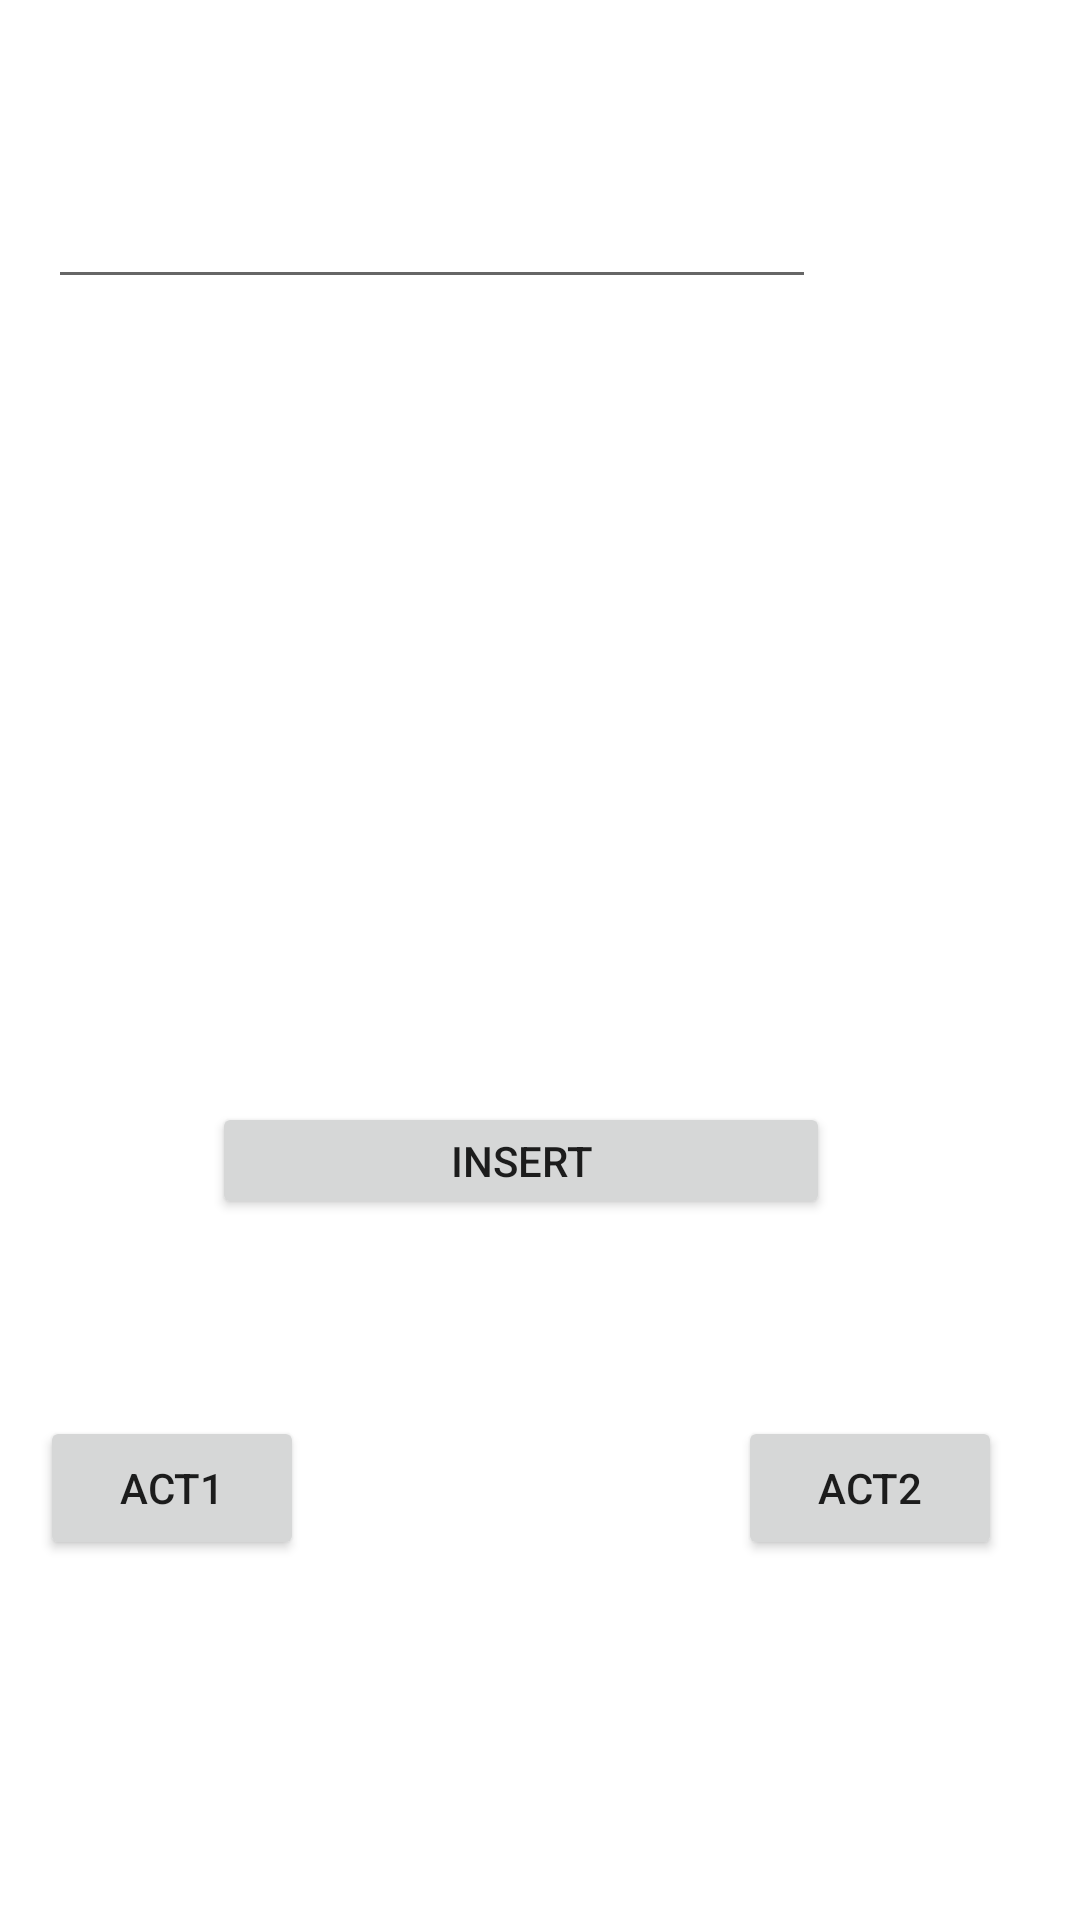

Produce the Android XML layout that renders to this screen, including the resource entries it uses.
<!-- AndroidManifest.xml: application theme Theme.JudymidT1 -->
<!-- res/layout/activity_main3.xml -->
<?xml version="1.0" encoding="utf-8"?>
<androidx.constraintlayout.widget.ConstraintLayout xmlns:android="http://schemas.android.com/apk/res/android"
    xmlns:app="http://schemas.android.com/apk/res-auto"
    xmlns:tools="http://schemas.android.com/tools"
    android:layout_width="match_parent"
    android:layout_height="match_parent"
    tools:context=".MainActivity3">


    <Button
        android:id="@+id/bt3.1"
        android:layout_width="wrap_content"
        android:layout_height="wrap_content"
        android:layout_marginBottom="120dp"
        android:text="Act1"
        app:layout_constraintBottom_toBottomOf="parent"
        app:layout_constraintEnd_toEndOf="parent"
        app:layout_constraintHorizontal_bias="0.049"
        app:layout_constraintStart_toStartOf="parent" />

    <Button
        android:id="@+id/bt2.3"
        android:layout_width="wrap_content"
        android:layout_height="wrap_content"
        android:layout_marginBottom="120dp"
        android:text="Act2"
        app:layout_constraintBottom_toBottomOf="parent"
        app:layout_constraintEnd_toEndOf="parent"
        app:layout_constraintHorizontal_bias="0.904"
        app:layout_constraintStart_toStartOf="parent" />

    <Button
        android:id="@+id/bttnDelete"
        android:layout_width="186dp"
        android:layout_height="55dp"
        android:layout_marginStart="43dp"
        android:layout_marginTop="404dp"
        android:layout_marginBottom="104dp"
        android:layout_weight="1"
        android:text="Delete"
        app:layout_constraintBottom_toTopOf="@+id/bt2.3"
        app:layout_constraintEnd_toEndOf="parent"
        app:layout_constraintStart_toEndOf="@+id/bttnView"
        app:layout_constraintTop_toTopOf="parent" />

    <Button
        android:id="@+id/bttnView"
        android:layout_width="183dp"
        android:layout_height="57dp"
        android:layout_marginTop="404dp"
        android:layout_marginEnd="43dp"
        android:layout_marginBottom="102dp"
        android:layout_weight="1"
        android:text="View"
        app:layout_constraintBottom_toTopOf="@+id/bt3.1"
        app:layout_constraintEnd_toStartOf="@+id/bttnDelete"
        app:layout_constraintStart_toStartOf="parent"
        app:layout_constraintTop_toTopOf="parent" />

    <Button
        android:id="@+id/bttnAdd"
        android:layout_width="206dp"
        android:layout_height="39dp"
        android:layout_marginStart="16dp"
        android:layout_marginTop="3dp"
        android:layout_marginEnd="48dp"
        android:layout_marginBottom="228dp"
        android:layout_weight="1"
        android:text="Insert"
        app:layout_constraintBottom_toBottomOf="parent"
        app:layout_constraintEnd_toEndOf="parent"
        app:layout_constraintHorizontal_bias="0.609"
        app:layout_constraintStart_toStartOf="parent"
        app:layout_constraintTop_toBottomOf="@+id/bttnView" />

    <EditText
        android:id="@+id/input"
        android:layout_width="256dp"
        android:layout_height="62dp"
        android:layout_marginStart="16dp"
        android:layout_marginTop="32dp"
        android:layout_marginEnd="139dp"
        android:layout_marginBottom="310dp"
        android:inputType="text"
        app:layout_constraintBottom_toTopOf="@+id/bttnView"
        app:layout_constraintEnd_toEndOf="parent"
        app:layout_constraintHorizontal_bias="0.0"
        app:layout_constraintStart_toStartOf="parent"
        app:layout_constraintTop_toTopOf="parent" />


</androidx.constraintlayout.widget.ConstraintLayout>
<!-- resources referenced by this layout -->
<resources>
  <style name="Theme.JudymidT1" parent="Theme.MaterialComponents.DayNight.DarkActionBar">
          
          <item name="colorPrimary">@color/purple_500</item>
          <item name="colorPrimaryVariant">@color/purple_700</item>
          <item name="colorOnPrimary">@color/white</item>
          
          <item name="colorSecondary">@color/teal_200</item>
          <item name="colorSecondaryVariant">@color/teal_700</item>
          <item name="colorOnSecondary">@color/black</item>
          
          <item name="android:statusBarColor" tools:targetApi="l">?attr/colorPrimaryVariant</item>
          
      </style>
  <!-- not gathered from this repository: default colours our renderer supplied (Android Studio template values) -->
  <color name="purple_500">#FF6200EE</color>
  <color name="purple_700">#FF3700B3</color>
  <color name="teal_200">#FF03DAC5</color>
  <color name="teal_700">#FF018786</color>
  <color name="black">#FF000000</color>
  <color name="white">#FFFFFFFF</color>
</resources>
